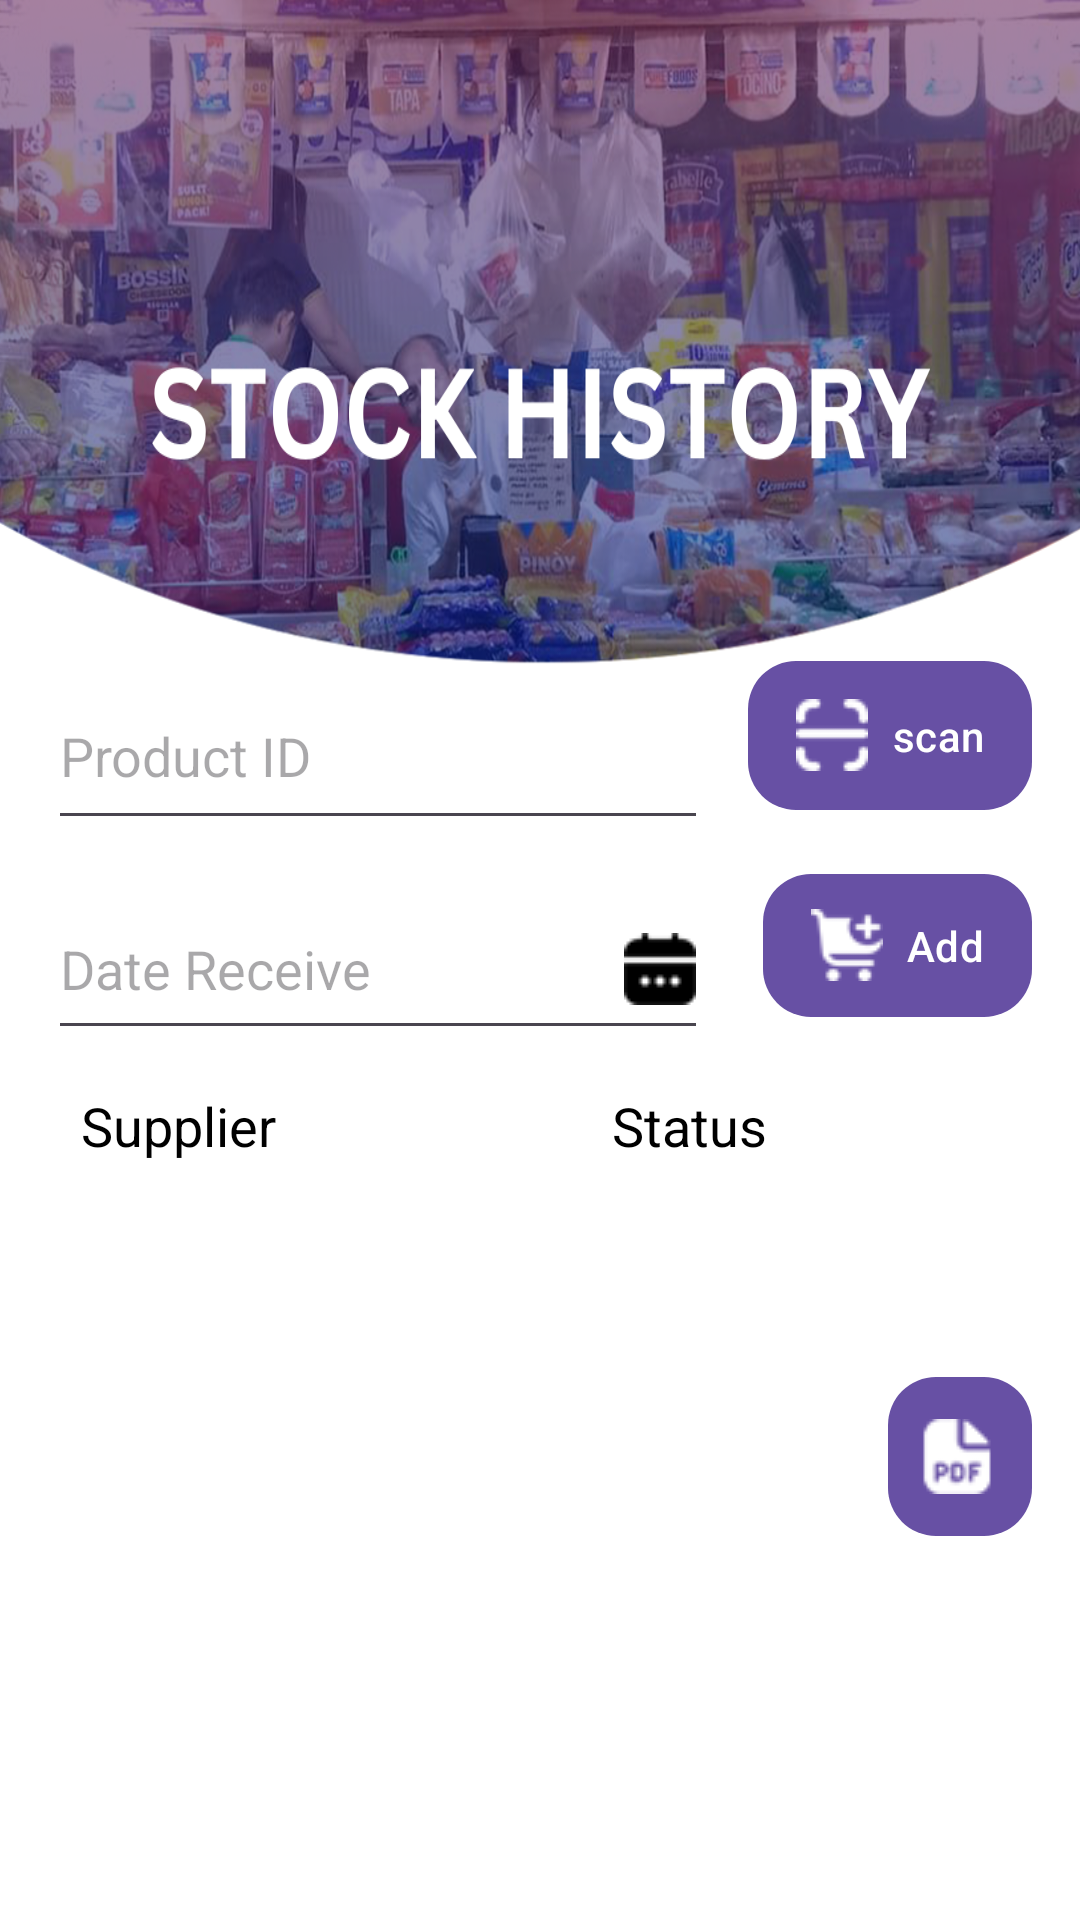

This screen was rendered from an Android layout file. Write that file and the resources it references.
<!-- AndroidManifest.xml: application theme Theme.EMJIPOSINV -->
<!-- res/layout/fragment_stock_history.xml -->
<?xml version="1.0" encoding="utf-8"?>
<androidx.core.widget.NestedScrollView xmlns:android="http://schemas.android.com/apk/res/android"
    xmlns:app="http://schemas.android.com/apk/res-auto"
    xmlns:tools="http://schemas.android.com/tools"
    android:layout_width="match_parent"
    android:layout_height="match_parent"
    android:fillViewport="true"> 

    <LinearLayout
        android:layout_width="match_parent"
        android:layout_height="wrap_content"
        android:orientation="vertical">

        

        
        <RelativeLayout
            android:layout_width="match_parent"
            android:layout_height="1024dp"
            android:background="@drawable/bgstockhistory"
            tools:context=".StockHistoryFragment">

            <Button
                android:id="@+id/btnpropdf3"
                android:layout_width="48dp"
                android:layout_height="wrap_content"
                android:layout_below="@+id/ddstatusinstock"
                android:layout_alignParentEnd="true"
                android:layout_marginTop="12dp"
                android:layout_marginEnd="16dp"
                android:background="@drawable/square_button_green"
                android:contentDescription="Select a date from the calendar"
                android:drawableLeft="@drawable/logopdf"
                android:padding="10dp"
                android:textSize="0sp" />

            <Button
                android:id="@+id/btnscan8"
                android:layout_width="wrap_content"
                android:layout_height="50dp"
                android:layout_alignTop="@+id/txtproductidinstock"
                android:layout_alignBottom="@+id/txtproductidinstock"
                android:layout_alignParentEnd="true"
                android:layout_marginTop="-1dp"
                android:layout_marginEnd="16dp"
                android:layout_marginBottom="10dp"
                android:background="@drawable/square_button_blue"
                android:backgroundTint="@color/blue"
                android:drawableLeft="@drawable/iconscan"
                android:drawablePadding="8dp"
                android:paddingLeft="16dp"
                android:paddingRight="16dp"
                android:text="scan"
                android:textAlignment="center"
                android:textColor="@color/white" />

            <EditText
                android:id="@+id/etDate3"
                android:layout_width="220dp"
                android:layout_height="57dp"
                android:layout_below="@+id/txtproductidinstock"
                android:layout_alignParentStart="true"
                android:layout_marginStart="16dp"
                android:layout_marginTop="13dp"
                android:drawableEnd="@drawable/icondatee"
                android:focusable="false"
                android:hint="Date Receive" />

            <EditText
                android:id="@+id/txtproductidinstock"
                android:layout_width="220dp"
                android:layout_height="59dp"
                android:layout_alignParentStart="true"
                android:layout_alignParentTop="true"
                android:layout_marginStart="16dp"
                android:layout_marginTop="221dp"
                android:ems="10"
                android:hint="Product ID"
                android:inputType="text" />

            <TextView
                android:id="@+id/textView8"
                android:layout_width="97dp"
                android:layout_height="32dp"
                android:layout_below="@+id/btnaddprodstock"
                android:layout_alignParentEnd="true"
                android:layout_marginTop="13dp"
                android:layout_marginEnd="59dp"
                android:text="Status"
                android:textColor="@color/black"
                android:textSize="18sp" />

            <Spinner
                android:id="@+id/ddstatusinstock"
                android:layout_width="128dp"
                android:layout_height="52dp"
                android:layout_below="@+id/textView8"
                android:layout_alignStart="@+id/textView8"
                android:layout_alignEnd="@+id/textView8"
                android:layout_marginStart="1dp"
                android:layout_marginTop="0dp"
                android:layout_marginEnd="-32dp"
                android:background="@drawable/spinner_border" />

            <Spinner
                android:id="@+id/ddsupplierinstock"
                android:layout_width="128dp"
                android:layout_height="50dp"
                android:layout_below="@+id/textView6"
                android:layout_alignStart="@+id/textView6"
                android:layout_alignEnd="@+id/textView6"
                android:layout_marginStart="0dp"
                android:layout_marginTop="3dp"
                android:layout_marginEnd="-42dp"
                android:background="@drawable/spinner_border" />

            <LinearLayout
                android:id="@+id/tableContainer"
                android:layout_width="match_parent"
                android:layout_height="wrap_content"
                android:layout_below="@+id/btnpropdf3"
                android:layout_marginTop="13dp"
                android:orientation="vertical"
                android:padding="10dp">

                <ScrollView
                    android:layout_width="match_parent"
                    android:layout_height="550dp"
                    android:fillViewport="true"
                    android:importantForAccessibility="no"
                    android:nestedScrollingEnabled="true"> 


                    <HorizontalScrollView
                        android:layout_width="match_parent"
                        android:layout_height="wrap_content"
                        android:importantForAccessibility="no"
                        android:scrollbars="horizontal">

                        <TableLayout
                            android:id="@+id/tableLayout"
                            android:layout_width="wrap_content"
                            android:layout_height="wrap_content"
                            android:background="@color/table_background"
                            android:padding="5dp"
                            android:showDividers="middle"
                            android:stretchColumns="*" />
                    </HorizontalScrollView>
                </ScrollView>

            </LinearLayout>

            <TextView
                android:id="@+id/textView6"
                android:layout_width="97dp"
                android:layout_height="32dp"
                android:layout_below="@+id/btnaddprodstock"
                android:layout_alignParentStart="true"
                android:layout_marginStart="27dp"
                android:layout_marginTop="13dp"
                android:text="Supplier"
                android:textColor="@color/black"
                android:textSize="18sp" />

            <Button
                android:id="@+id/btnaddprodstock"
                android:layout_width="wrap_content"
                android:layout_height="wrap_content"
                android:layout_alignTop="@+id/etDate3"
                android:layout_alignBottom="@+id/etDate3"
                android:layout_alignParentEnd="true"
                android:layout_marginTop="-2dp"
                android:layout_marginEnd="16dp"
                android:layout_marginBottom="11dp"
                android:background="@drawable/square_button_greenlight"
                android:backgroundTint="@android:color/holo_green_light"
                android:drawableLeft="@drawable/iconadd"
                android:drawablePadding="8dp"
                android:paddingLeft="16dp"
                android:paddingRight="16dp"
                android:text="Add"
                android:textAlignment="center"
                android:textColor="@color/white" />

        </RelativeLayout>
    </LinearLayout>
</androidx.core.widget.NestedScrollView>
<!-- resources referenced by this layout -->
<resources>
  <color name="black">#FF000000</color>
  <color name="blue">#052685</color>
  <color name="table_background">#FFFFFF</color>
  <color name="white">#FFFFFFFF</color>
  <!-- drawable bgstockhistory: png bitmap (drawable, 737963 bytes) -->
  <!-- drawable iconadd: png bitmap (drawable, 12484 bytes) -->
  <!-- drawable icondatee: png bitmap (drawable, 403 bytes) -->
  <!-- drawable iconscan: png bitmap (drawable, 11625 bytes) -->
  <!-- drawable logopdf: png bitmap (drawable, 705 bytes) -->
  <!-- drawable spinner_border (drawable) -->
  <?xml version="1.0" encoding="utf-8"?>
  <layer-list xmlns:android="http://schemas.android.com/apk/res/android">
  
      
      <item>
          <inset android:insetLeft="0dp" android:insetTop="0dp"
              android:insetRight="0dp" android:insetBottom="0dp">
              <shape android:shape="rectangle">
                  <solid android:color="#FFFFFF"/> 
                  <stroke android:width="2dp" android:color="#000000"/> 
                  <corners android:radius="8dp"/> 
              </shape>
          </inset>
      </item>
  
      
      <item android:drawable="@drawable/ic_dropdown" android:gravity="end|center_vertical"/>
  </layer-list>
  <!-- drawable square_button_blue (drawable) -->
  <?xml version="1.0" encoding="utf-8"?>
  <shape xmlns:android="http://schemas.android.com/apk/res/android"
      android:shape="rectangle">
  
      <solid android:color="@color/blue" />
  
      
      <corners android:radius="16dp" />
  
  
      
      
  
  </shape>
  <!-- drawable square_button_green (drawable) -->
  <?xml version="1.0" encoding="utf-8"?>
  <shape xmlns:android="http://schemas.android.com/apk/res/android"
      android:shape="rectangle">
  
      <solid android:color="@android:color/holo_green_dark" />
  
      
      <corners android:radius="16dp" />
  
      
      
  
  </shape>
  <!-- drawable square_button_greenlight (drawable) -->
  <?xml version="1.0" encoding="utf-8"?>
  <shape xmlns:android="http://schemas.android.com/apk/res/android"
      android:shape="rectangle">
  
      <solid android:color="@android:color/holo_green_light" />
  
      
      <corners android:radius="16dp" />
  
      
      
  
  </shape>
  <style name="Theme.EMJIPOSINV" parent="Base.Theme.EMJIPOSINV" />
  <style name="Base.Theme.EMJIPOSINV" parent="Theme.Material3.DayNight">
          
          
          <item name="android:textColor">@color/textColorBtn</item>
      </style>
  <color name="textColorBtn">#FFFFFF</color>
</resources>
